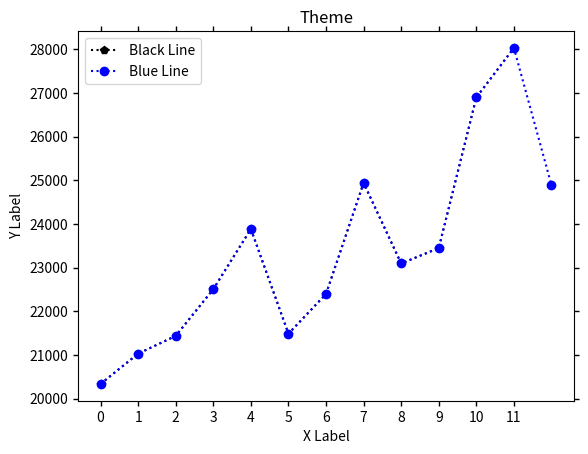

The script that saved this image:
"""Line chart comparison with two data series."""


import matplotlib.pyplot as plt


def create_line_chart():
    """Create a line chart comparing two data series."""
    # Data
    x = range(12)
    x_2 = range(13)
    y = [
        20340, 21033, 21440, 22509, 23887, 21490,
        22400, 24943, 23098, 23450, 26900, 28034
    ]
    y_2 = [
        20340, 21033, 21440, 22509, 23887, 21490,
        22400, 24943, 23098, 23450, 26900, 28034, 24890
    ]

    # Available chart styles
    print(f"Styles: {plt.style.available}")

    # Apply chart style
    plt.style.use("seaborn-v0_8-bright")

    # Line plots
    plt.plot(
        x, y,
        color="k",
        linestyle="dotted",
        marker="p",
        label="Black Line"
    )
    plt.plot(
        x_2, y_2,
        color="b",
        linestyle="dotted",
        marker="o",
        label="Blue Line"
    )

    # Axis and label configuration
    plt.xticks(x)
    plt.tick_params(axis="both", width=1, top=True, right=True)
    plt.title("Theme")
    plt.xlabel("X Label")
    plt.ylabel("Y Label")
    plt.legend()
    plt.show()


if __name__ == "__main__":
    create_line_chart()
